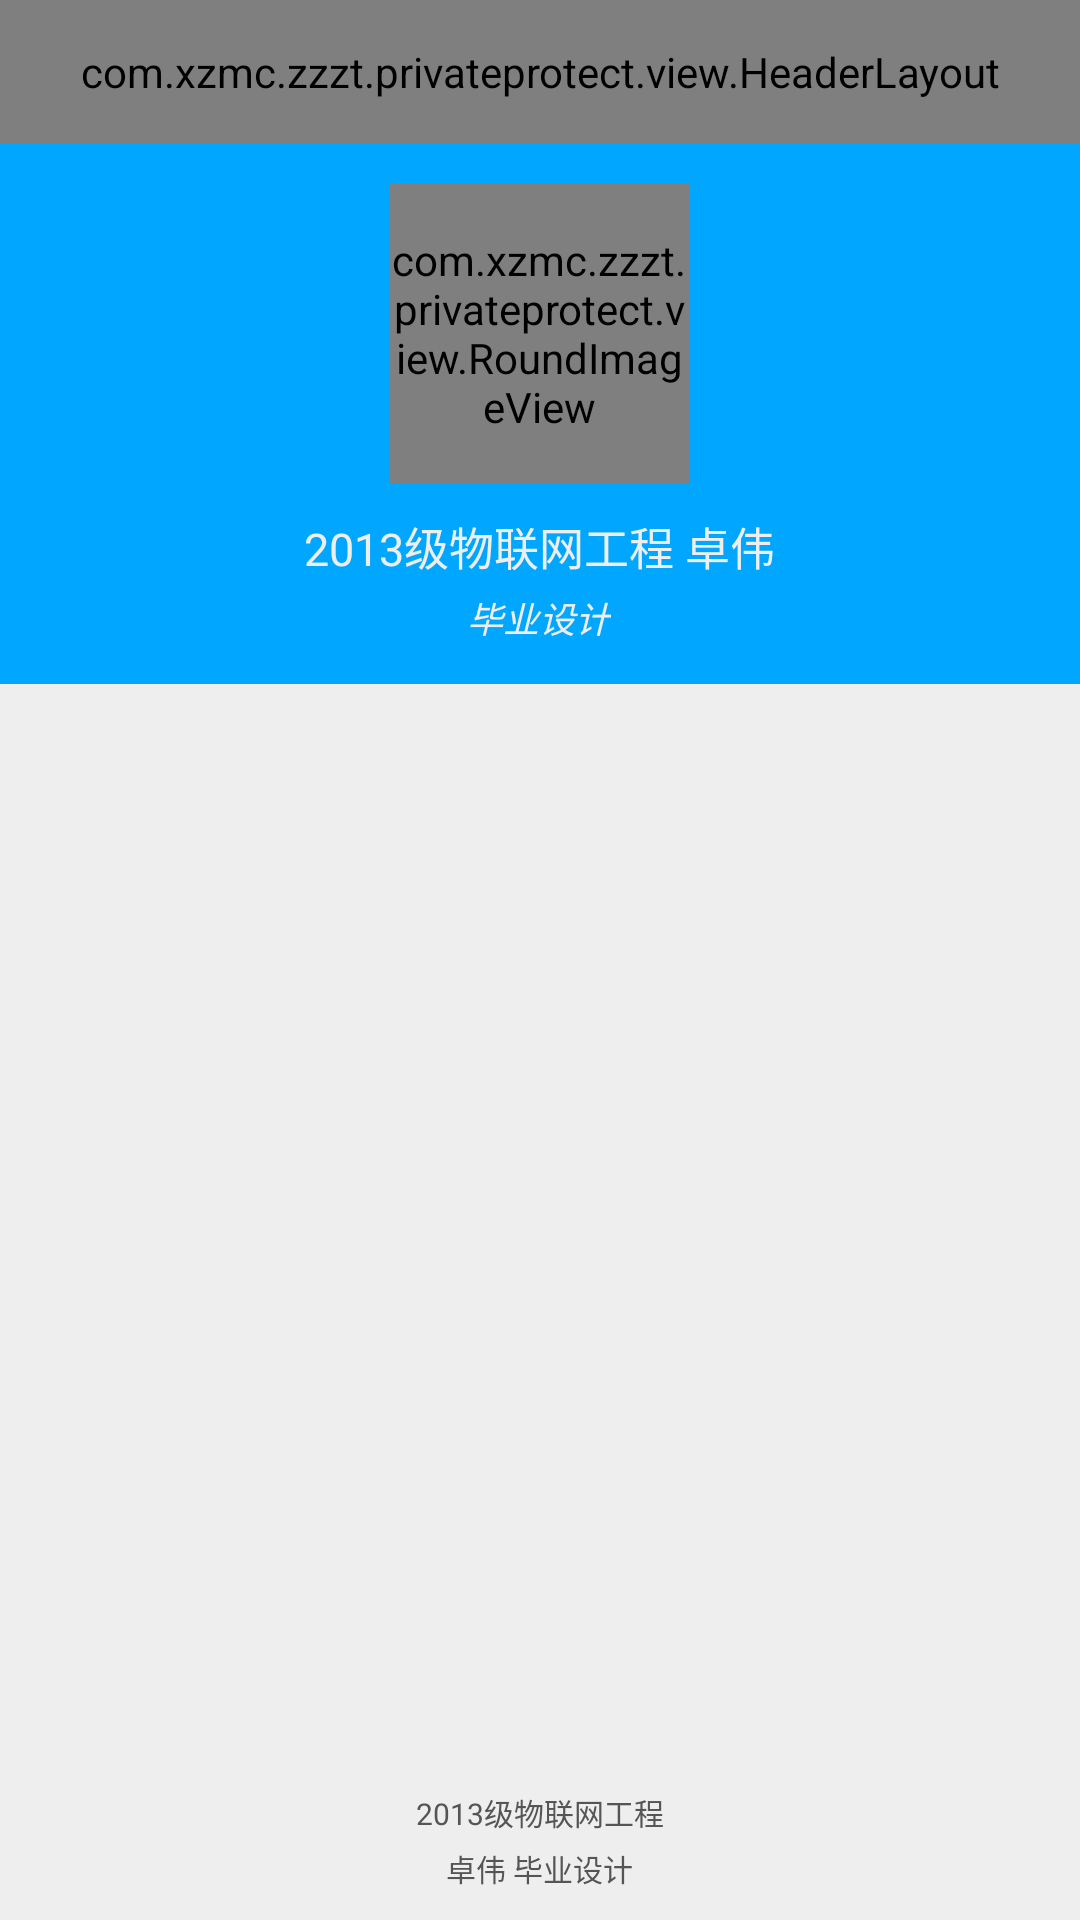

Here is an Android app screen rendered from its layout file. Give the layout XML and the strings, colors and styles it references.
<!-- AndroidManifest.xml: application theme android:Theme.Holo.Light.NoActionBar -->
<!-- res/layout/activity_aboutus_layout.xml -->
<?xml version="1.0" encoding="utf-8"?>
<RelativeLayout xmlns:android="http://schemas.android.com/apk/res/android"
    android:layout_width="match_parent"
    android:layout_height="match_parent"
    android:background="#eeeeee" >

    <include layout="@layout/base_header_layout" />

    <RelativeLayout
        android:id="@+id/banner_layout"
        android:layout_width="fill_parent"
        android:layout_height="180dp"
        android:layout_below="@+id/headerLayout"
        android:background="@color/blue" >

        <LinearLayout
            android:layout_width="wrap_content"
            android:layout_height="wrap_content"
            android:layout_centerInParent="true"
            android:gravity="center"
            android:orientation="vertical" >

            <com.xzmc.zzzt.privateprotect.view.RoundImageView
                android:layout_width="100dp"
                android:layout_height="100dp"
                android:src="@drawable/icon_logo_nobg" />

            <TextView
                android:layout_width="wrap_content"
                android:layout_height="wrap_content"
                android:layout_marginTop="10dp"
                android:text="2013级物联网工程 卓伟"
                android:textColor="#eeeeee"
                android:textSize="15sp" />

            <TextView
                android:layout_width="wrap_content"
                android:layout_height="wrap_content"
                android:layout_marginTop="4dp"
                android:text="毕业设计"
                android:textColor="#eeeeee"
                android:textSize="12sp"
                android:textStyle="italic" />
        </LinearLayout>
    </RelativeLayout>


    <RelativeLayout
        android:layout_width="fill_parent"
        android:layout_height="50dp"
        android:layout_alignParentBottom="true"
        android:layout_alignParentLeft="true"
        android:layout_alignParentStart="true">

        <LinearLayout
            android:layout_width="wrap_content"
            android:layout_height="wrap_content"
            android:layout_alignParentBottom="true"
            android:layout_centerHorizontal="true"
            android:layout_marginBottom="10dp"
            android:gravity="center"
            android:orientation="vertical" >

            <TextView
                android:layout_width="wrap_content"
                android:layout_height="wrap_content"
                android:text="2013级物联网工程"
                android:textColor="#555555"
                android:textSize="10sp" />

            <TextView
                android:layout_width="wrap_content"
                android:layout_height="wrap_content"
                android:layout_marginTop="4dp"
                android:text="卓伟 毕业设计"
                android:textColor="#555555"
                android:textSize="10sp" />
        </LinearLayout>
    </RelativeLayout>

</RelativeLayout>
<!-- res/layout/base_header_layout.xml (included above) -->
<?xml version="1.0" encoding="utf-8"?>
<com.xzmc.zzzt.privateprotect.view.HeaderLayout xmlns:android="http://schemas.android.com/apk/res/android"
    android:id="@+id/headerLayout"
    android:layout_width="match_parent"
    android:layout_height="48dp"
    android:orientation="vertical" />
<!-- resources referenced by this layout -->
<resources>
  <color name="blue">#01A7FF</color>
  <!-- drawable icon_logo_nobg: png bitmap (drawable-xhdpi, 35570 bytes) -->
</resources>
